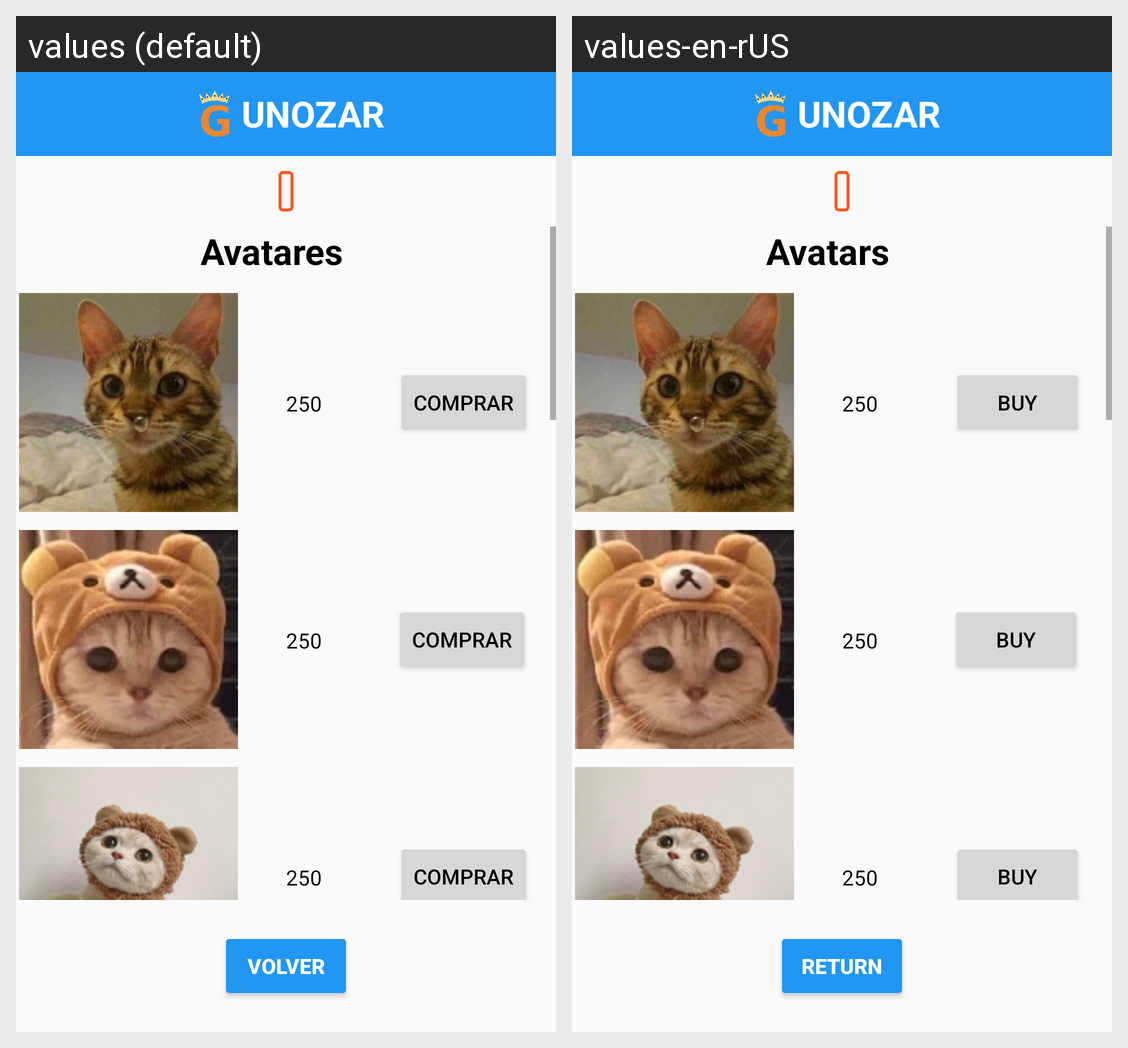

For this localized Android screen grid, give each drawn string resource with its value in every locale shown.
Android screen res/layout/activity_tienda.xml rendered under 2 locales, left to right: values (default), values-en-rUS. Device: Nexus 5 (rendered at 1080×1920; each locale shown at half size, 540×960, under a caption strip naming it); theme Theme.AppCompat.Light.NoActionBar.
Strings drawn on this screen, with the default value and each locale's value (text and hints the layout hard-codes, and strings that could not be matched under every locale, appear in the picture but are not listed):

app_name
  values: UNOZAR
  values-en-rUS: UNOZAR

avatars
  values: Avatares
  values-en-rUS: Avatars

avatar_price
  values: 250
  values-en-rUS: 250

buy
  values: Comprar
  values-en-rUS: Buy

go_back
  values: Volver
  values-en-rUS: Return
